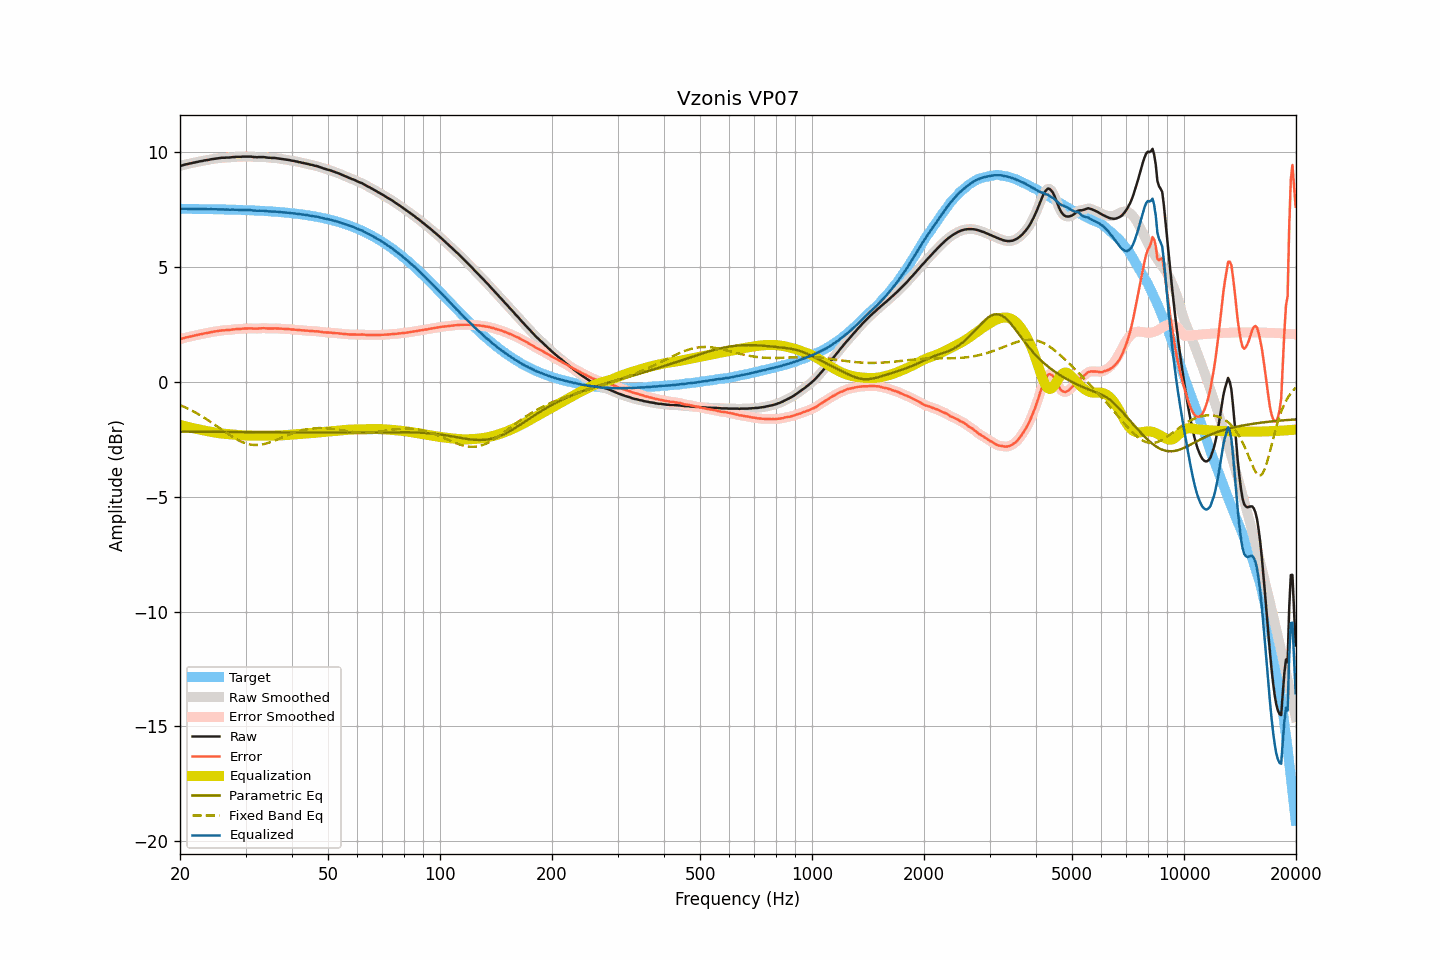

The data file committed next to this chart (first rows):
frequency, raw, smoothed, error, error_smoothed, equalization, parametric_eq, fixed_band_eq, equalized_raw, equalized_smoothed, target
20.00, 9.41, 9.41, 1.86, 1.86, -1.87, -2.16, -1.01, 7.54, 7.54, 7.55
20.20, 9.43, 9.43, 1.89, 1.89, -1.89, -2.16, -1.04, 7.54, 7.55, 7.55
20.40, 9.45, 9.45, 1.91, 1.91, -1.91, -2.16, -1.07, 7.55, 7.55, 7.54
20.61, 9.47, 9.47, 1.93, 1.93, -1.92, -2.16, -1.10, 7.55, 7.55, 7.54
20.81, 9.49, 9.49, 1.95, 1.94, -1.94, -2.16, -1.13, 7.55, 7.55, 7.54
21.02, 9.50, 9.50, 1.96, 1.96, -1.96, -2.16, -1.16, 7.54, 7.54, 7.54
21.23, 9.52, 9.52, 1.98, 1.98, -1.98, -2.16, -1.20, 7.54, 7.54, 7.54
21.44, 9.53, 9.53, 1.99, 1.99, -1.99, -2.16, -1.23, 7.54, 7.54, 7.54
21.66, 9.55, 9.55, 2.01, 2.01, -2.01, -2.16, -1.27, 7.54, 7.54, 7.54
21.87, 9.56, 9.56, 2.02, 2.02, -2.02, -2.16, -1.31, 7.54, 7.54, 7.54
22.09, 9.58, 9.58, 2.04, 2.04, -2.04, -2.17, -1.34, 7.54, 7.54, 7.54
22.31, 9.59, 9.59, 2.05, 2.06, -2.05, -2.17, -1.38, 7.54, 7.54, 7.54
22.54, 9.61, 9.61, 2.07, 2.07, -2.07, -2.17, -1.42, 7.54, 7.54, 7.54
22.76, 9.62, 9.62, 2.08, 2.08, -2.08, -2.17, -1.47, 7.54, 7.54, 7.54
22.99, 9.63, 9.63, 2.10, 2.10, -2.10, -2.17, -1.51, 7.53, 7.54, 7.54
23.22, 9.65, 9.65, 2.12, 2.11, -2.11, -2.17, -1.55, 7.54, 7.53, 7.53
23.45, 9.66, 9.66, 2.13, 2.13, -2.13, -2.17, -1.60, 7.53, 7.53, 7.53
23.69, 9.67, 9.67, 2.14, 2.14, -2.14, -2.17, -1.64, 7.53, 7.53, 7.53
23.92, 9.68, 9.68, 2.15, 2.15, -2.15, -2.17, -1.69, 7.53, 7.53, 7.53
24.16, 9.70, 9.70, 2.17, 2.17, -2.17, -2.17, -1.74, 7.53, 7.53, 7.53
24.40, 9.71, 9.71, 2.18, 2.18, -2.18, -2.17, -1.78, 7.53, 7.53, 7.53
24.65, 9.72, 9.72, 2.19, 2.19, -2.19, -2.17, -1.83, 7.53, 7.53, 7.53
24.89, 9.73, 9.73, 2.20, 2.20, -2.21, -2.17, -1.88, 7.52, 7.52, 7.53
25.14, 9.74, 9.74, 2.22, 2.22, -2.22, -2.17, -1.93, 7.52, 7.52, 7.52
25.39, 9.75, 9.75, 2.23, 2.23, -2.23, -2.17, -1.98, 7.52, 7.52, 7.52
25.65, 9.76, 9.76, 2.24, 2.24, -2.24, -2.17, -2.03, 7.52, 7.52, 7.52
25.91, 9.77, 9.77, 2.25, 2.25, -2.24, -2.17, -2.08, 7.53, 7.52, 7.52
26.16, 9.77, 9.77, 2.25, 2.25, -2.25, -2.17, -2.13, 7.52, 7.52, 7.52
26.43, 9.77, 9.77, 2.25, 2.26, -2.26, -2.17, -2.18, 7.51, 7.52, 7.52
26.69, 9.78, 9.78, 2.27, 2.26, -2.26, -2.17, -2.22, 7.52, 7.51, 7.52
26.96, 9.78, 9.78, 2.27, 2.27, -2.27, -2.17, -2.27, 7.51, 7.51, 7.51
27.23, 9.78, 9.79, 2.27, 2.27, -2.28, -2.18, -2.32, 7.50, 7.51, 7.51
27.50, 9.79, 9.79, 2.28, 2.28, -2.28, -2.18, -2.36, 7.51, 7.51, 7.51
27.77, 9.80, 9.80, 2.29, 2.29, -2.29, -2.18, -2.41, 7.51, 7.51, 7.51
28.05, 9.80, 9.80, 2.29, 2.30, -2.29, -2.18, -2.45, 7.51, 7.51, 7.51
28.33, 9.81, 9.81, 2.31, 2.30, -2.30, -2.18, -2.49, 7.51, 7.51, 7.50
28.62, 9.81, 9.81, 2.31, 2.31, -2.31, -2.18, -2.53, 7.50, 7.50, 7.50
28.90, 9.81, 9.81, 2.31, 2.31, -2.31, -2.18, -2.56, 7.50, 7.50, 7.50
29.19, 9.81, 9.81, 2.31, 2.32, -2.32, -2.18, -2.60, 7.49, 7.49, 7.50
29.48, 9.82, 9.82, 2.33, 2.32, -2.32, -2.18, -2.63, 7.50, 7.49, 7.49
29.78, 9.82, 9.82, 2.33, 2.33, -2.33, -2.18, -2.65, 7.49, 7.49, 7.49
30.08, 9.82, 9.82, 2.33, 2.33, -2.33, -2.18, -2.68, 7.49, 7.49, 7.49
30.38, 9.82, 9.82, 2.33, 2.33, -2.33, -2.18, -2.70, 7.49, 7.49, 7.49
30.68, 9.82, 9.82, 2.34, 2.34, -2.33, -2.18, -2.71, 7.49, 7.49, 7.48
30.99, 9.82, 9.82, 2.34, 2.34, -2.33, -2.18, -2.73, 7.49, 7.48, 7.48
31.30, 9.81, 9.81, 2.33, 2.33, -2.33, -2.18, -2.74, 7.48, 7.48, 7.48
31.61, 9.80, 9.80, 2.33, 2.33, -2.33, -2.18, -2.74, 7.47, 7.47, 7.48
31.93, 9.80, 9.80, 2.33, 2.33, -2.33, -2.18, -2.74, 7.47, 7.46, 7.47
32.24, 9.79, 9.80, 2.32, 2.33, -2.33, -2.18, -2.74, 7.46, 7.46, 7.47
32.57, 9.80, 9.80, 2.34, 2.33, -2.34, -2.19, -2.74, 7.47, 7.46, 7.46
32.89, 9.80, 9.80, 2.34, 2.34, -2.34, -2.19, -2.73, 7.46, 7.46, 7.46
33.22, 9.80, 9.80, 2.34, 2.34, -2.34, -2.19, -2.72, 7.46, 7.47, 7.46
33.55, 9.80, 9.80, 2.35, 2.34, -2.34, -2.19, -2.71, 7.46, 7.46, 7.45
33.89, 9.79, 9.79, 2.34, 2.34, -2.34, -2.19, -2.69, 7.45, 7.45, 7.45
34.23, 9.78, 9.78, 2.34, 2.34, -2.34, -2.19, -2.67, 7.44, 7.44, 7.45
34.57, 9.77, 9.77, 2.33, 2.33, -2.34, -2.19, -2.65, 7.43, 7.44, 7.44
34.92, 9.77, 9.77, 2.33, 2.33, -2.34, -2.19, -2.63, 7.43, 7.43, 7.44
35.27, 9.76, 9.76, 2.33, 2.33, -2.33, -2.19, -2.60, 7.43, 7.43, 7.43
35.62, 9.76, 9.76, 2.33, 2.33, -2.33, -2.19, -2.58, 7.43, 7.43, 7.43
35.97, 9.76, 9.76, 2.34, 2.34, -2.33, -2.19, -2.55, 7.43, 7.43, 7.42
... 635 more rows
